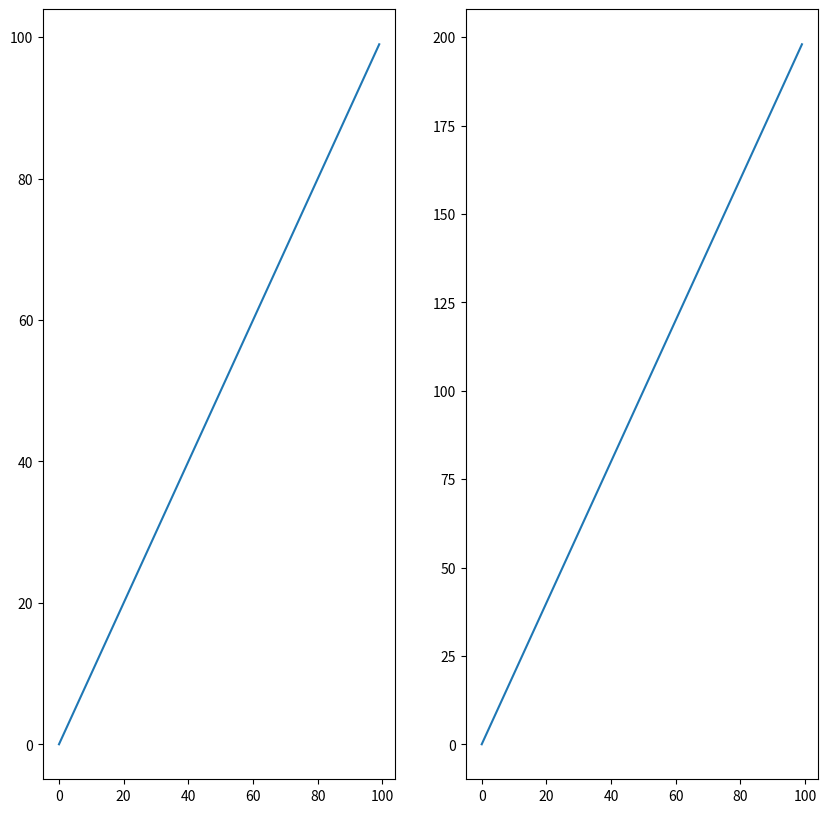

The script that saved this image: (Note: this script raises an exception after producing the figure.)
"""
pandas의 결과들을 visualize 하기 위하여 matplotlib, seaborn, pandas 자체에서 제공하는 툴 사용

여러 그래프를 하나의 figure에 그리는 방법

add_subplt으로 ax 객체를 만듦.
- seaborn에서도 ax 뭐를 설정하여, 객체들을 추가하는 방법들이 있음.
- matplotlib의 경우,

Graph 객체 선언 방법
-ax1 = fig.add_subplot(2,1,1) # 이런식으로 해당fig 객체에서 위치를 잡아줄 수도 있고
-fig.add_subplot(2,1,1) # 이렇게 할 경우, 이 이후에 그리는 plot이 해당 위치에 그려지는 걸로 앎

Graph 종류
- 빈도 확인 : distplot histogram countplot
- 

"""

# %%
from re import L
import matplotlib.pyplot as plt

# %%
# Data (예시)
x = range(0, 100, 1)
print(x)



# %%
# 그래프 객체 생성
fig = plt.figure(figsize=(10,10))
ax1 = fig.add_subplot(1,2,1) 
ax1.plot(x, x)

fig.add_subplot(1,2,2)
plt.plot(x,[2*t for t in x])

plt.show()








# %%

print(len(2*x))
# %%
